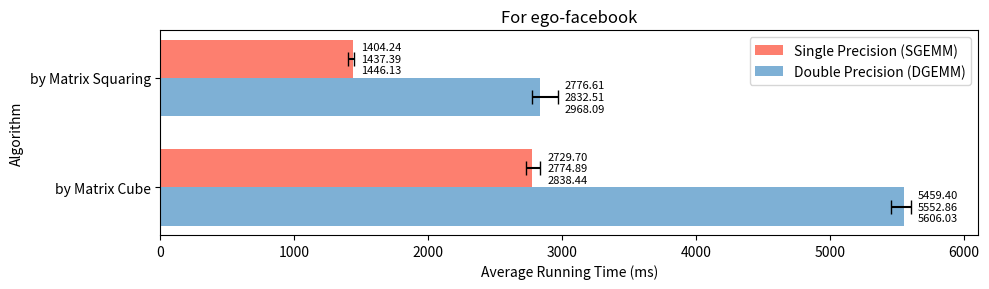

This figure's Python source: (Note: this script raises an exception after producing the figure.)
import os
import matplotlib.pyplot as plt

singleP_times = [1437.39, 2774.89]
doubleP_times = [2832.51, 5552.86]
singleP_min = [1404.24, 2729.7]
singleP_max = [1446.13, 2838.44]
doubleP_min = [2776.61, 5459.4]
doubleP_max = [2968.09, 5606.03]

inputs = ['by Matrix Squaring', 'by Matrix Cube']

bar_width = 0.35
index = range(len(inputs))

fig, ax = plt.subplots(figsize=(10, 3), dpi=100)

alg1_bars = ax.barh(index, singleP_times, bar_width, color="#fd7f6f", label='Single Precision (SGEMM)')

for i, (v, vmin, vmax) in enumerate(zip(singleP_times, singleP_min, singleP_max)):
    ax.errorbar(v, i, xerr=[[v - vmin], [vmax - v]], fmt='', color='black', markersize=5, capsize=5)

alg2_bars = ax.barh([i + bar_width for i in index], doubleP_times, bar_width, color="#7eb0d5", label='Double Precision (DGEMM)')

for i, (v, vmin, vmax) in enumerate(zip(doubleP_times, doubleP_min, doubleP_max)):
    ax.errorbar(v, i + bar_width, xerr=[[v - vmin], [vmax - v]], fmt='', color='black', markersize=5, capsize=5)

ax.set_xlabel('Average Running Time (ms)')
ax.set_ylabel('Algorithm')
ax.set_yticks([i + bar_width / 2 for i in index])
ax.set_yticklabels(inputs)
ax.invert_yaxis()
ax.legend()

for i, (v, vmin, vmax) in enumerate(zip(singleP_times, singleP_min, singleP_max)):
    ax.text(vmax + 50, i, f'{vmin:.2f}\n{v:.2f}\n{vmax:.2f}', va='center', fontsize=8)
for i, (v, vmin, vmax) in enumerate(zip(doubleP_times, doubleP_min, doubleP_max)):
    ax.text(vmax + 50, i + bar_width, f'{vmin:.2f}\n{v:.2f}\n{vmax:.2f}', va='center', fontsize=8)

ax.set_xlim(right=max(singleP_times + doubleP_times) * 1.1)

plt.subplots_adjust(right=0.9)

plt.title('For ego-facebook')
plt.tight_layout()

script_dir = os.path.dirname(os.path.abspath(__file__))
plt.savefig(os.path.join(script_dir, 'SingleVsDoubleFacebook.png'))

plt.show()
